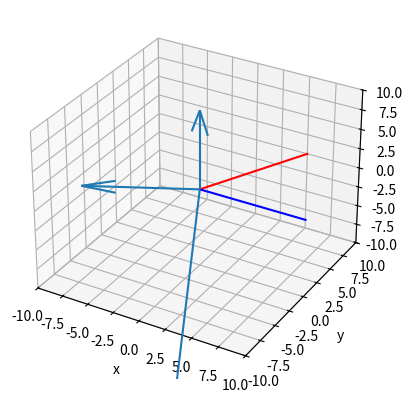

Python code for this plot:
from mpl_toolkits.mplot3d import Axes3D
import matplotlib.pyplot as plt
import numpy as np

def rotation_matrix_from_vectors(vec1, vec2):
    """ Find the rotation matrix that aligns vec1 to vec2
    :param vec1: A 3d "source" vector
    :param vec2: A 3d "destination" vector
    :return mat: A transform matrix (3x3) which when applied to vec1, aligns it with vec2.
    """
    a, b = (vec1 / np.linalg.norm(vec1)).reshape(3), (vec2 / np.linalg.norm(vec2)).reshape(3)
    v = np.cross(a, b)
    c = np.dot(a, b)
    s = np.linalg.norm(v)
    if (s == 0):
        return np.eye(3)
    kmat = np.array([[0, -v[2], v[1]], [v[2], 0, -v[0]], [-v[1], v[0], 0]])
    rotation_matrix = np.eye(3) + kmat + kmat.dot(kmat) * ((1 - c) / (s ** 2))
    return rotation_matrix

# Generate square figure
fig = plt.figure(figsize=plt.figaspect(1))  # Square figure
ax = fig.add_subplot(111, projection='3d')
ax.set_xlabel('x')
ax.set_ylabel('y')
ax.set_zlabel('z')
ax.set_xlim3d(-10,10)
ax.set_ylim3d(-10,10)
ax.set_zlim3d(-10,10)

# Generate desired vector direction
vec = np.array([5, 10, 0])
line_x = [0, vec[0]]
line_y = [0, vec[1]]
line_z = [0, vec[2]]
# Plot desired vector
ax.plot3D(line_x, line_y, line_z, color='r')

# Generate Original Vector (Can be anything, but currently set to x axis)
vec2 = np.array([10, 0, 0])
line2_x = np.array([0, vec2[0]])
line2_y = np.array([0, vec2[1]])
line2_z = np.array([0, vec2[2]])
# Plot Original Vector
ax.plot3D(line2_x, line2_y, line2_z, color='b')


# Generate Rotation Matrix
rotation = rotation_matrix_from_vectors(vec2, vec)

# Generate weighted covariance matrix (highest weight dependent on original vector direction)
mag = 10
k_mat = np.zeros((3,3))
k_mat[0][0] = 10
k_mat[1][1] = 2
k_mat[2][2] = 2

# Rotate covariance matrix
k_mat = rotation.T @ k_mat @ rotation

# Get Eigenvectors which are the principal directions of the ellipsoid
w, v = np.linalg.eig(k_mat)
print(w)
print(v)
print(k_mat)
# Plot principal directions.
for i in range(3):
    ax.quiver(0, 0, 0, w[i]*v[0][i], w[i]*v[1][i], w[i]*v[2][i], length = 5)

plt.show()